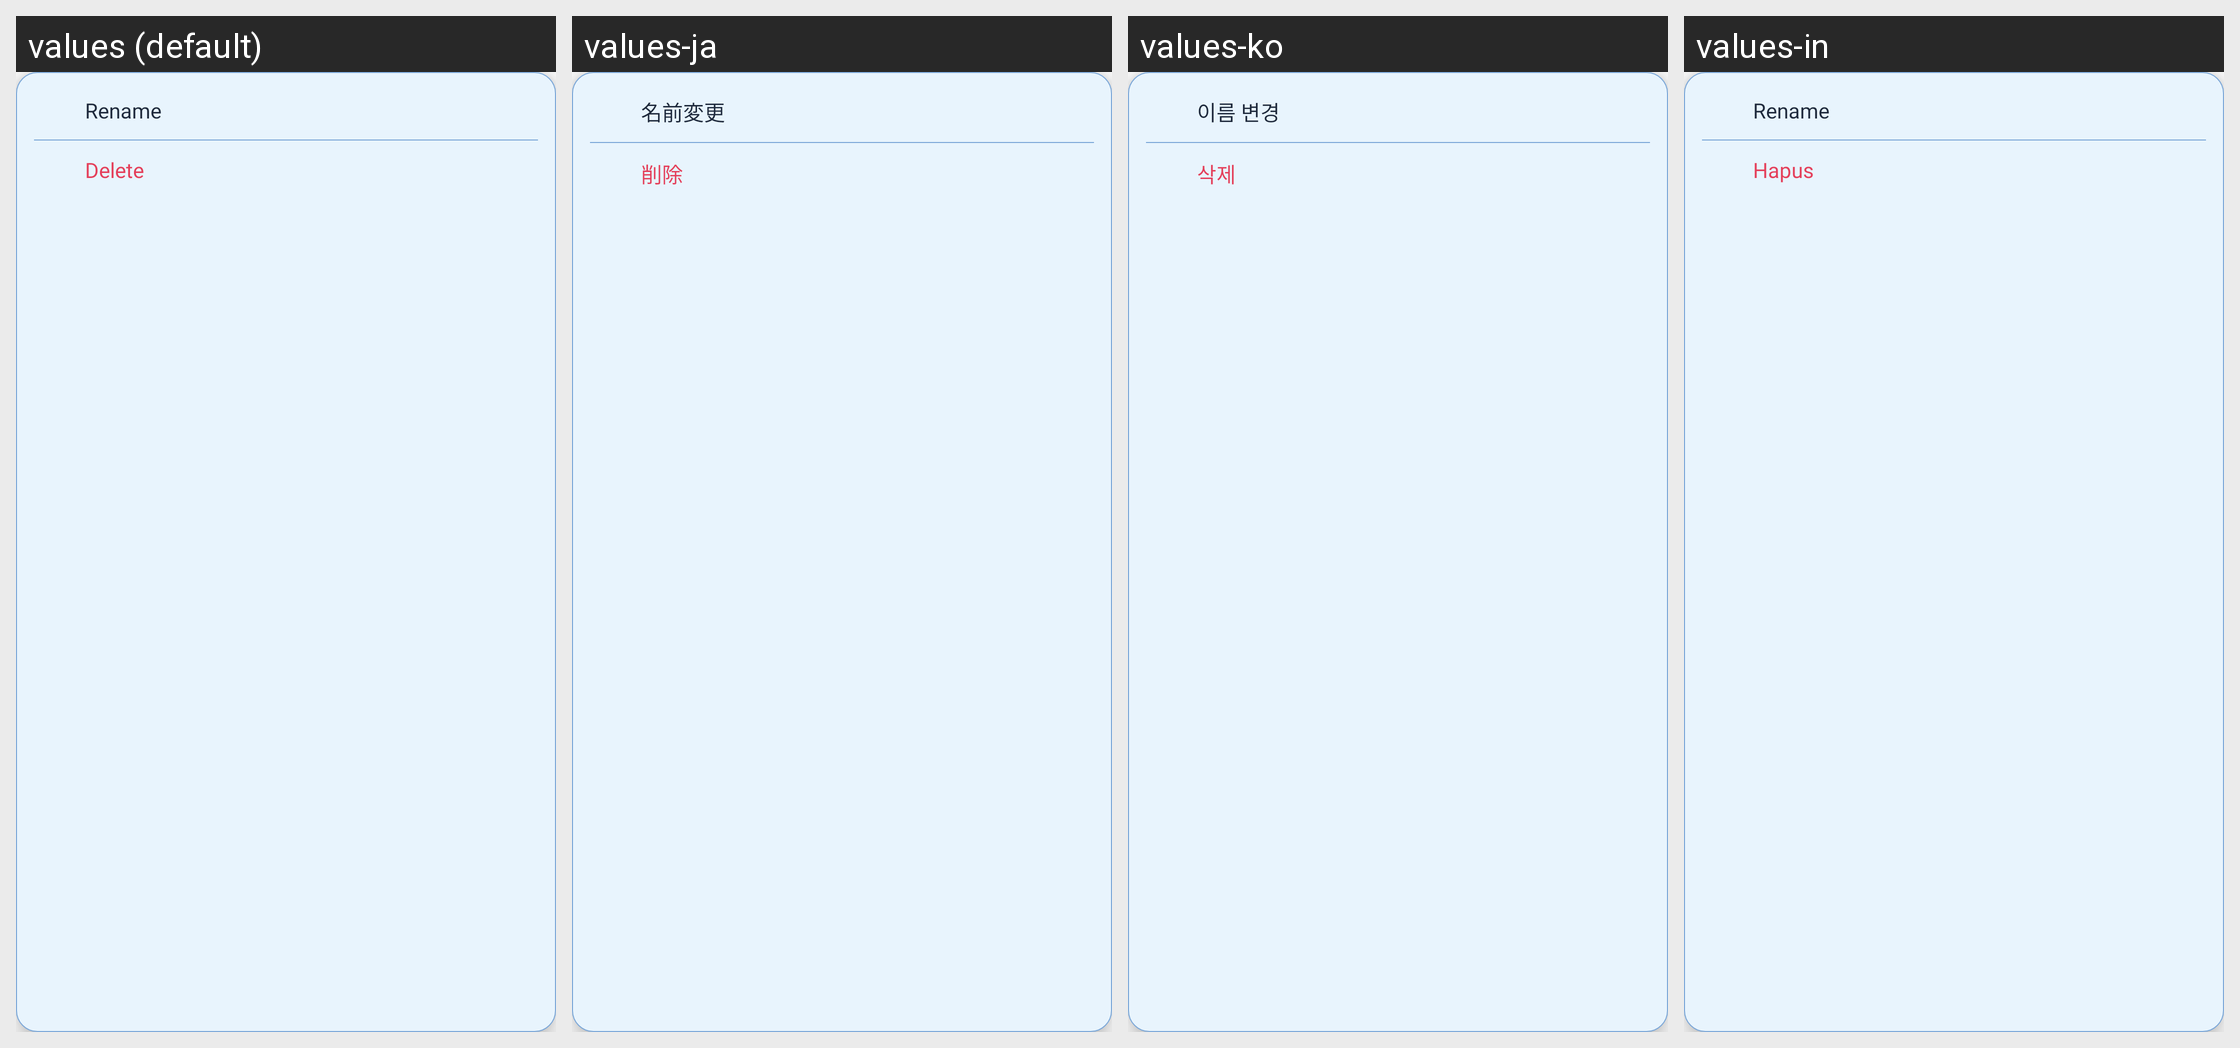

Locale-by-locale string values for the Android screen shown in this grid:
Android screen res/layout/popup_history_menu.xml rendered under 4 locales, left to right: values (default), values-ja, values-ko, values-in. Device: Nexus 5 (rendered at 1080×1920; each locale shown at half size, 540×960, under a caption strip naming it); theme Theme.Kitsune.
Strings drawn on this screen, with the default value and each locale's value (text and hints the layout hard-codes, and strings that could not be matched under every locale, appear in the picture but are not listed):

action_rename
  values: Rename
  values-ja: 名前変更
  values-ko: 이름 변경
  values-in: Rename

action_delete
  values: Delete
  values-ja: 削除
  values-ko: 삭제
  values-in: Hapus
